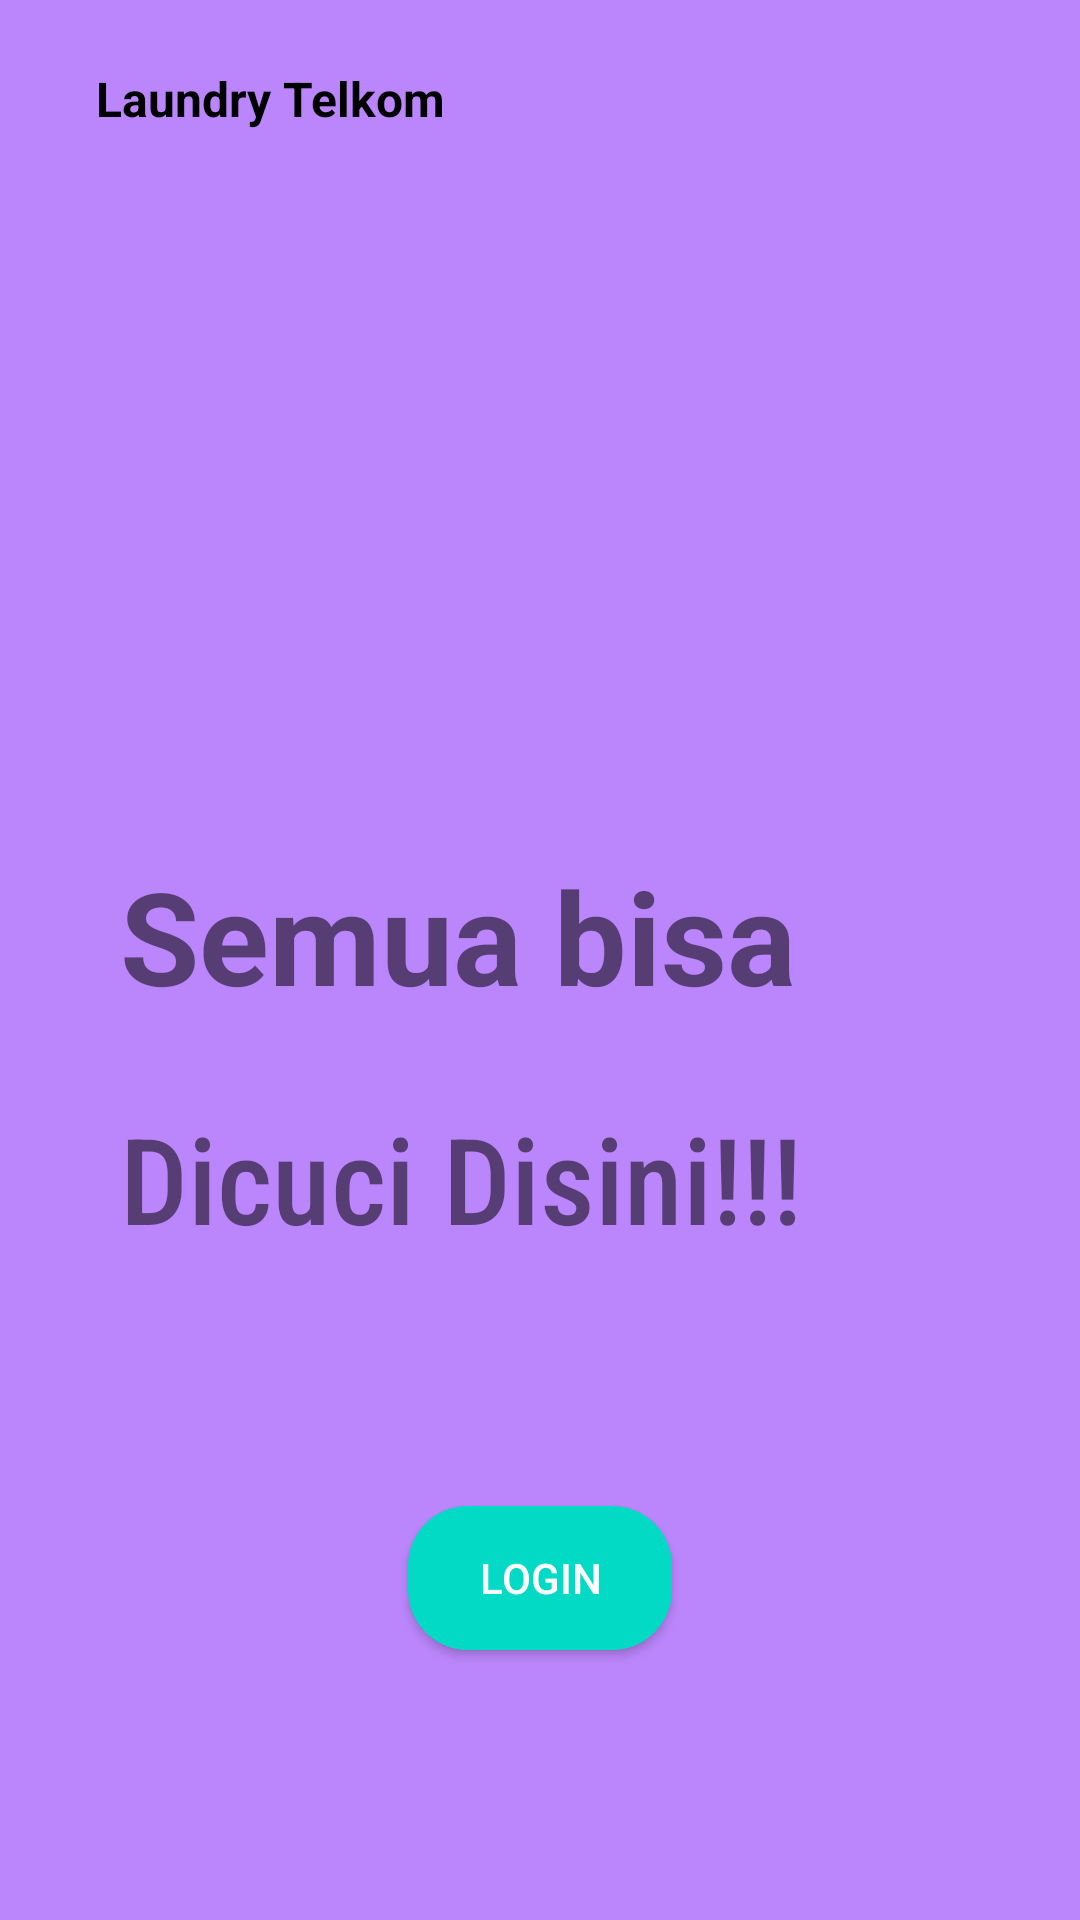

Android layout source for this screen:
<!-- AndroidManifest.xml: application theme Theme.LaundryTelkom -->
<!-- res/layout/fragment_on_boarding3.xml -->
<?xml version="1.0" encoding="utf-8"?>
<androidx.constraintlayout.widget.ConstraintLayout xmlns:android="http://schemas.android.com/apk/res/android"
    xmlns:app="http://schemas.android.com/apk/res-auto"
    xmlns:tools="http://schemas.android.com/tools"
    android:layout_width="match_parent"
    android:layout_height="match_parent"
    android:background="@color/purple_200"
    tools:context=".ui.onboarding.OnBoardingFragment3">

    <ImageView
        android:id="@+id/imageView"
        android:layout_width="200dp"
        android:layout_height="200dp"
        android:src="@drawable/img2"
        app:layout_constraintBottom_toBottomOf="parent"
        app:layout_constraintEnd_toEndOf="parent"
        app:layout_constraintHorizontal_bias="0.452"
        app:layout_constraintStart_toStartOf="parent"
        app:layout_constraintTop_toTopOf="parent"
        app:layout_constraintVertical_bias="0.131" />

    <TextView
        android:id="@+id/textView"
        android:layout_width="wrap_content"
        android:layout_height="wrap_content"
        android:layout_marginStart="32dp"
        android:layout_marginTop="16dp"
        android:text="@string/laundry_telkom"
        android:textColor="@color/black"
        android:textSize="16sp"
        android:textStyle="bold"
        app:layout_constraintBottom_toBottomOf="parent"
        app:layout_constraintEnd_toEndOf="parent"
        app:layout_constraintHorizontal_bias="0.0"
        app:layout_constraintStart_toStartOf="parent"
        app:layout_constraintTop_toTopOf="parent"
        app:layout_constraintVertical_bias="0.00999999" />

    <TextView
        android:id="@+id/textView2"
        android:layout_width="399dp"
        android:layout_height="67dp"
        android:layout_marginStart="40dp"
        android:text="Semua bisa"
        android:textAlignment="textStart"
        android:textSize="43sp"
        android:textStyle="bold"
        app:layout_constraintBottom_toBottomOf="parent"
        app:layout_constraintStart_toStartOf="parent"
        app:layout_constraintTop_toBottomOf="@id/imageView"
        app:layout_constraintVertical_bias="0.07999998" />

    <TextView
        android:id="@+id/textView4"
        android:layout_width="358dp"
        android:layout_height="92dp"
        android:layout_marginStart="40dp"
        android:layout_marginTop="16dp"
        android:fontFamily="sans-serif-condensed-medium"
        android:text="Dicuci Disini!!!"
        android:textAlignment="textStart"
        android:textSize="40sp"
        app:layout_constraintBottom_toTopOf="@+id/login_btn"
        app:layout_constraintStart_toStartOf="parent"
        app:layout_constraintTop_toBottomOf="@+id/textView2" />

    <ImageView
        android:layout_width="50dp"
        android:layout_height="10dp"
        android:src="@drawable/tab3"
        app:layout_constraintBottom_toBottomOf="parent"
        app:layout_constraintEnd_toEndOf="parent"
        app:layout_constraintHorizontal_bias="0"
        app:layout_constraintStart_toStartOf="@+id/textView4"
        app:layout_constraintTop_toBottomOf="@+id/login_btn"
        app:layout_constraintVertical_bias="0.23000002" />

    <androidx.appcompat.widget.AppCompatButton
        android:id="@+id/login_btn"
        android:layout_width="wrap_content"
        android:layout_height="wrap_content"
        android:layout_marginTop="44dp"
        android:background="@drawable/button_bg"
        android:text="Login"
        android:textColor="@color/white"
        app:layout_constraintEnd_toEndOf="parent"
        app:layout_constraintStart_toStartOf="parent"
        app:layout_constraintTop_toBottomOf="@+id/textView4" />

</androidx.constraintlayout.widget.ConstraintLayout>
<!-- resources referenced by this layout -->
<resources>
  <color name="black">#FF000000</color>
  <color name="purple_200">#FFBB86FC</color>
  <color name="white">#FFFFFFFF</color>
  <!-- drawable button_bg (drawable) -->
  <?xml version="1.0" encoding="utf-8"?>
  <shape xmlns:android="http://schemas.android.com/apk/res/android">
  
      <corners android:radius="20dp"/>
      <solid android:color="@color/teal_200"/>
  
  
  </shape>
  <string name="laundry_telkom">Laundry Telkom</string>
  <style name="Theme.LaundryTelkom" parent="Theme.AppCompat.Light.DarkActionBar">
          <item name="android:forceDarkAllowed">false</item>
          
          <item name="colorPrimary">@color/blue_primary</item>
          <item name="colorPrimaryVariant">@color/purple_700</item>
          <item name="colorOnPrimary">@color/white</item>
          
          <item name="colorSecondary">@color/teal_200</item>
          <item name="colorSecondaryVariant">@color/teal_700</item>
          <item name="colorOnSecondary">@color/black</item>
          
          <item name="android:statusBarColor" tools:targetApi="l">?attr/colorPrimaryVariant</item>
          
  
      </style>
  <color name="teal_200">#FF03DAC5</color>
  <color name="blue_primary">#0984e3</color>
  <color name="purple_700">#FF3700B3</color>
  <color name="teal_700">#FF018786</color>
</resources>
